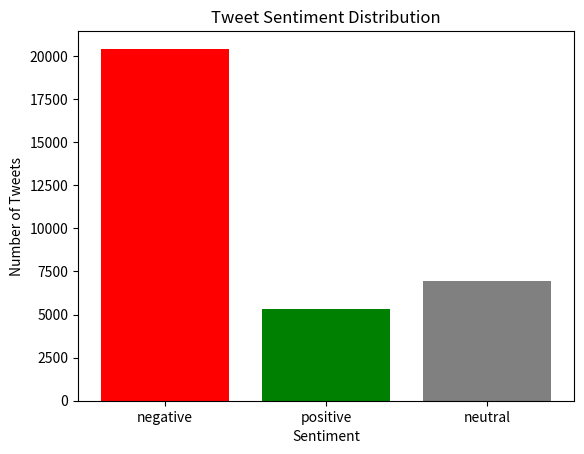

Generate this figure with matplotlib: (Note: this script raises an exception after producing the figure.)
import matplotlib.pyplot as plt

# Real data from your tweets table
sentiments = ["negative", "positive", "neutral"]
counts = [20428, 5315, 6962]

# Create bar chart
plt.bar(sentiments, counts, color=['red', 'green', 'gray'])
plt.title("Tweet Sentiment Distribution")
plt.xlabel("Sentiment")
plt.ylabel("Number of Tweets")

# Save to OneDrive
plt.savefig('/mnt/c/Users/<user>/OneDrive/Documents/tweet_sentiment_chart.png')

# Show the chart
plt.show()
